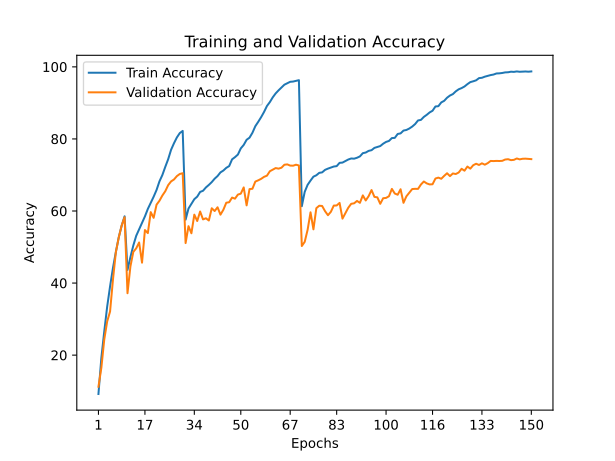

Source data for this figure (header and first rows):
train_accuracy; train_loss; valid_accuracy; valid_loss
9,2200; 3,9375; 11,2300; 3,8896
19,2220; 3,3258; 16,4800; 3,6675
26,5660; 2,9185; 24,3300; 3,1677
33,4340; 2,5738; 29,3400; 2,8720
39,0700; 2,3018; 32,1000; 2,7267
44,2160; 2,0798; 40,9700; 2,2590
48,6420; 1,8933; 48,6100; 1,9049
52,7320; 1,7275; 52,7000; 1,7225
55,9460; 1,5959; 56,0000; 1,5863
58,5220; 1,4963; 58,2700; 1,4921
43,6200; 2,1019; 37,1800; 2,5423
47,1760; 1,9284; 44,6000; 2,0394
50,4200; 1,8047; 48,6500; 1,8870
53,1140; 1,6976; 49,6400; 1,9194
54,9580; 1,6267; 51,2600; 1,7863
56,7020; 1,5398; 45,6600; 2,1795
58,4940; 1,4724; 54,7100; 1,6848
60,5700; 1,3954; 53,8600; 1,7362
62,2600; 1,3383; 59,6800; 1,4476
63,9600; 1,2584; 58,1000; 1,5651
65,8280; 1,1854; 61,7500; 1,3367
68,2220; 1,1033; 62,8400; 1,3243
69,9780; 1,0378; 64,2900; 1,3028
72,2360; 0,9487; 65,4800; 1,2545
74,3680; 0,8731; 67,1700; 1,2038
76,9840; 0,7986; 68,2100; 1,1134
78,7980; 0,7317; 68,7400; 1,1236
80,4120; 0,6810; 69,6800; 1,0663
81,6200; 0,6389; 70,2700; 1,0524
82,2180; 0,6172; 70,4800; 1,0539
57,5980; 1,5046; 51,1000; 1,8956
60,6860; 1,3834; 55,7800; 1,6152
61,9620; 1,3354; 53,8200; 1,7585
63,2780; 1,2804; 58,9800; 1,5135
63,9820; 1,2490; 57,2200; 1,6435
65,2860; 1,2000; 59,8500; 1,4484
65,6120; 1,1947; 57,6700; 1,6294
66,5380; 1,1627; 57,9800; 1,5799
67,2360; 1,1318; 57,3600; 1,6408
68,0180; 1,1081; 60,7600; 1,4722
68,9620; 1,0644; 59,9900; 1,4705
69,6960; 1,0428; 61,0300; 1,4435
70,7080; 1,0136; 58,9800; 1,6354
71,2240; 0,9835; 60,3400; 1,5460
71,9700; 0,9627; 62,2900; 1,4251
72,4620; 0,9287; 62,4300; 1,4288
74,3320; 0,8718; 63,7200; 1,3875
74,9380; 0,8429; 63,4200; 1,3830
75,6580; 0,8094; 64,5500; 1,3367
77,3720; 0,7572; 64,8100; 1,3445
78,3300; 0,7327; 66,5400; 1,2460
79,7580; 0,6794; 61,5600; 1,5192
80,3420; 0,6578; 66,0700; 1,3064
81,6980; 0,6062; 66,1700; 1,3334
83,5300; 0,5539; 68,1600; 1,2807
84,7440; 0,5041; 68,5100; 1,2672
86,0380; 0,4652; 68,9200; 1,2456
87,4820; 0,4202; 69,4700; 1,1989
89,1360; 0,3654; 69,8000; 1,1866
90,2200; 0,3379; 71,0300; 1,1740
... 90 more rows
